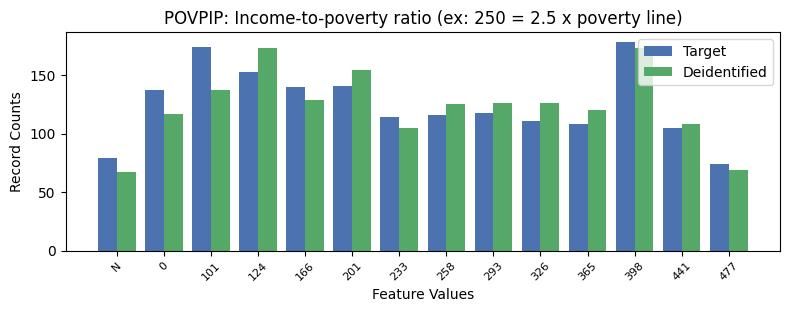

The data file committed next to this chart (first rows):
, POVPIP, count_target, count_deidentified
0, 16, 864, 864
1, 10, 178, 173
2, 1, 174, 137
3, 2, 153, 173
4, 4, 141, 154
5, 3, 140, 129
6, 0, 137, 117
7, 7, 118, 126
8, 6, 116, 125
9, 5, 114, 105
10, 8, 111, 126
11, 9, 108, 120
12, 11, 105, 108
13, -1, 79, 67
14, 12, 74, 69
